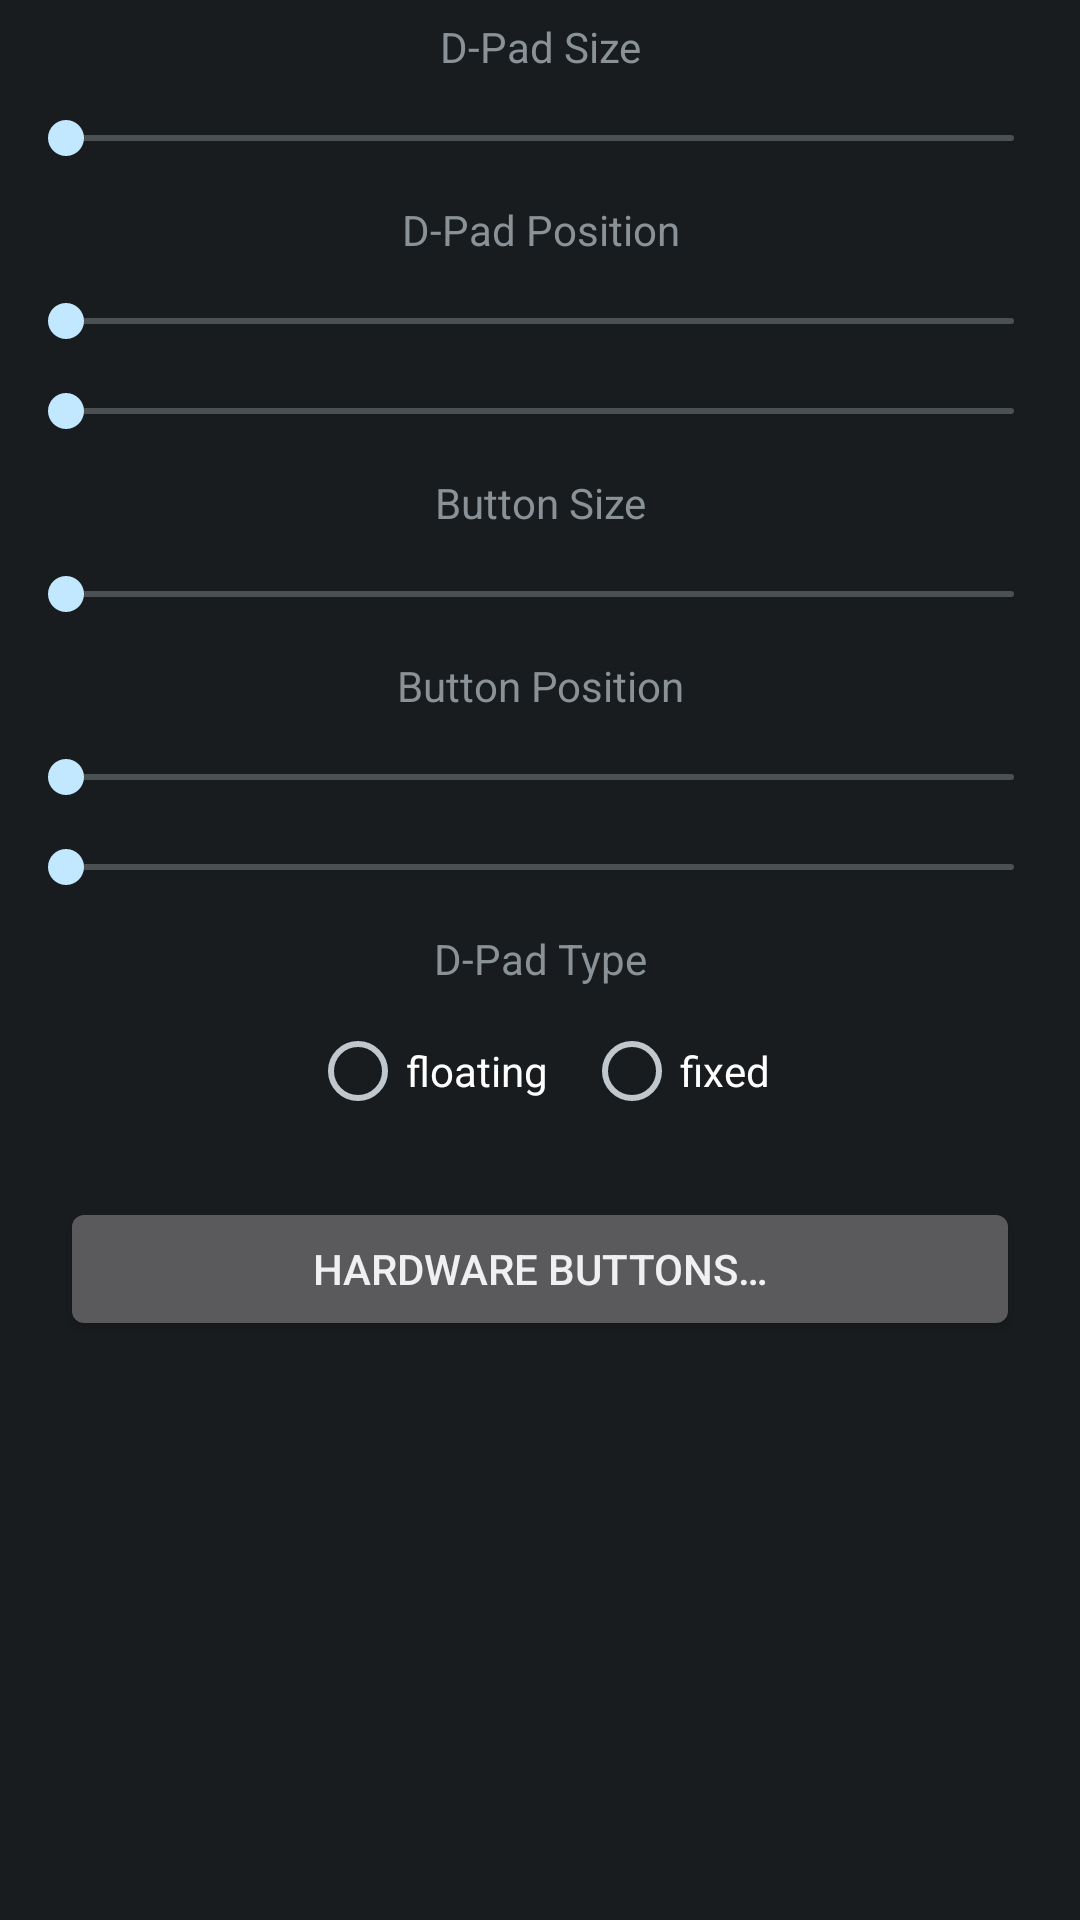

The Android layout XML behind this screen, and the referenced resources:
<!-- AndroidManifest.xml: application theme AppTheme -->
<!-- res/layout/prefs.xml -->
<?xml version="1.0" encoding="utf-8"?>
<ScrollView xmlns:android="http://schemas.android.com/apk/res/android"
    android:id="@+id/scrollView1"
    android:layout_width="match_parent"
    android:minWidth="300dp"
    android:layout_height="match_parent">

    <LinearLayout
        android:layout_width="match_parent"
        android:layout_height="wrap_content"
        android:layout_gravity="center_horizontal"
        android:orientation="vertical"
        android:minWidth="300dp">

        <TextView
            android:id="@+id/textViewDPadSize"
            android:layout_width="match_parent"
            android:layout_height="wrap_content"
            android:layout_margin="6dp"
            android:gravity="center_horizontal"
            android:text="@string/dPadSize"
            android:textAppearance="?android:attr/textAppearanceSmall" />
        
        <SeekBar
            android:id="@+id/seekBarDPadSize"
            android:layout_width="match_parent"
            android:layout_height="wrap_content"
            android:layout_margin="6dp" />

        <TextView
            android:id="@+id/textViewDPadPosition"
            android:layout_width="match_parent"
            android:layout_height="wrap_content"
            android:layout_margin="6dp"
            android:gravity="center_horizontal"
            android:text="@string/dPadPosition"
            android:textAppearance="?android:attr/textAppearanceSmall" />

        <SeekBar
            android:id="@+id/seekBarDPadPosition1"
            android:layout_width="match_parent"
            android:layout_height="wrap_content"
            android:layout_margin="6dp" />

        <SeekBar
            android:id="@+id/seekBarDPadPosition2"
            android:layout_width="match_parent"
            android:layout_height="wrap_content"
            android:layout_margin="6dp" />
        
        <TextView
            android:id="@+id/textViewButtonSize"
            android:layout_width="match_parent"
            android:layout_height="wrap_content"
            android:layout_margin="6dp"
            android:gravity="center_horizontal"
            android:text="@string/buttonSize"
            android:textAppearance="?android:attr/textAppearanceSmall" />
        
        <SeekBar
            android:id="@+id/seekBarButtonSize"
            android:layout_width="match_parent"
            android:layout_height="wrap_content"
            android:layout_margin="6dp" />
        
        <TextView
            android:id="@+id/textViewButtonPosition"
            android:layout_width="match_parent"
            android:layout_height="wrap_content"
            android:layout_margin="6dp"
            android:gravity="center_horizontal"
            android:text="@string/buttonPosition"
            android:textAppearance="?android:attr/textAppearanceSmall" />
        
        <SeekBar
            android:id="@+id/seekBarButtonPosition1"
            android:layout_width="match_parent"
            android:layout_height="wrap_content"
            android:layout_margin="6dp" />

        <SeekBar
            android:id="@+id/seekBarButtonPosition2"
            android:layout_width="match_parent"
            android:layout_height="wrap_content"
            android:layout_margin="6dp" />

        <TextView
            android:id="@+id/textViewDPadType"
            android:layout_width="match_parent"
            android:layout_height="wrap_content"
            android:layout_margin="6dp"
            android:gravity="center_horizontal"
            android:text="@string/dPadType"
            android:textAppearance="?android:attr/textAppearanceSmall" />

        <RadioGroup
            android:id="@+id/radioGrpDPadType"
            android:layout_width="wrap_content"
            android:layout_height="wrap_content"
            android:layout_gravity="center_horizontal"
            android:layout_margin="0dp"
            android:orientation="horizontal">

            <RadioButton
                android:id="@+id/radioButtonDPadFloating"
                android:layout_margin="6dp"
                android:text="@string/floating" />

            <RadioButton
                android:id="@+id/radioButtonDPadFixed"
                android:layout_margin="6dp"
                android:text="@string/fixed" />
        </RadioGroup>

        <Button
            android:id="@+id/buttonConfigureHardwareButtons"
            style="?android:attr/buttonStyleSmall"
            android:layout_width="match_parent"
            android:layout_height="wrap_content"
            android:layout_margin="20dp"
            android:text="@string/configHardwareButtons"
            android:minWidth="200dp" />
        
        </LinearLayout>
        
</ScrollView>
<!-- resources referenced by this layout -->
<resources>
  <string name="buttonPosition">Button Position</string>
  <string name="buttonSize">Button Size</string>
  <string name="configHardwareButtons">Hardware Buttons…</string>
  <string name="dPadPosition">D-Pad Position</string>
  <string name="dPadSize">D-Pad Size</string>
  <string name="dPadType">D-Pad Type</string>
  <string name="fixed">fixed</string>
  <string name="floating">floating</string>
  <style name="AppTheme" parent="AppBaseTheme">
          
      </style>
  <style name="AppBaseTheme" parent="android:Theme.Black.NoTitleBar.Fullscreen">
          
      </style>
</resources>
